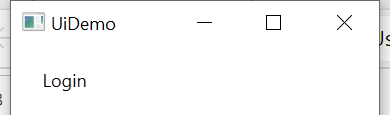
Workflow: InitAllApplications

Step 1: Open Application 'uidemo.exe  UiDemo' on the element in window 'UiDemo' (uidemo.exe)
